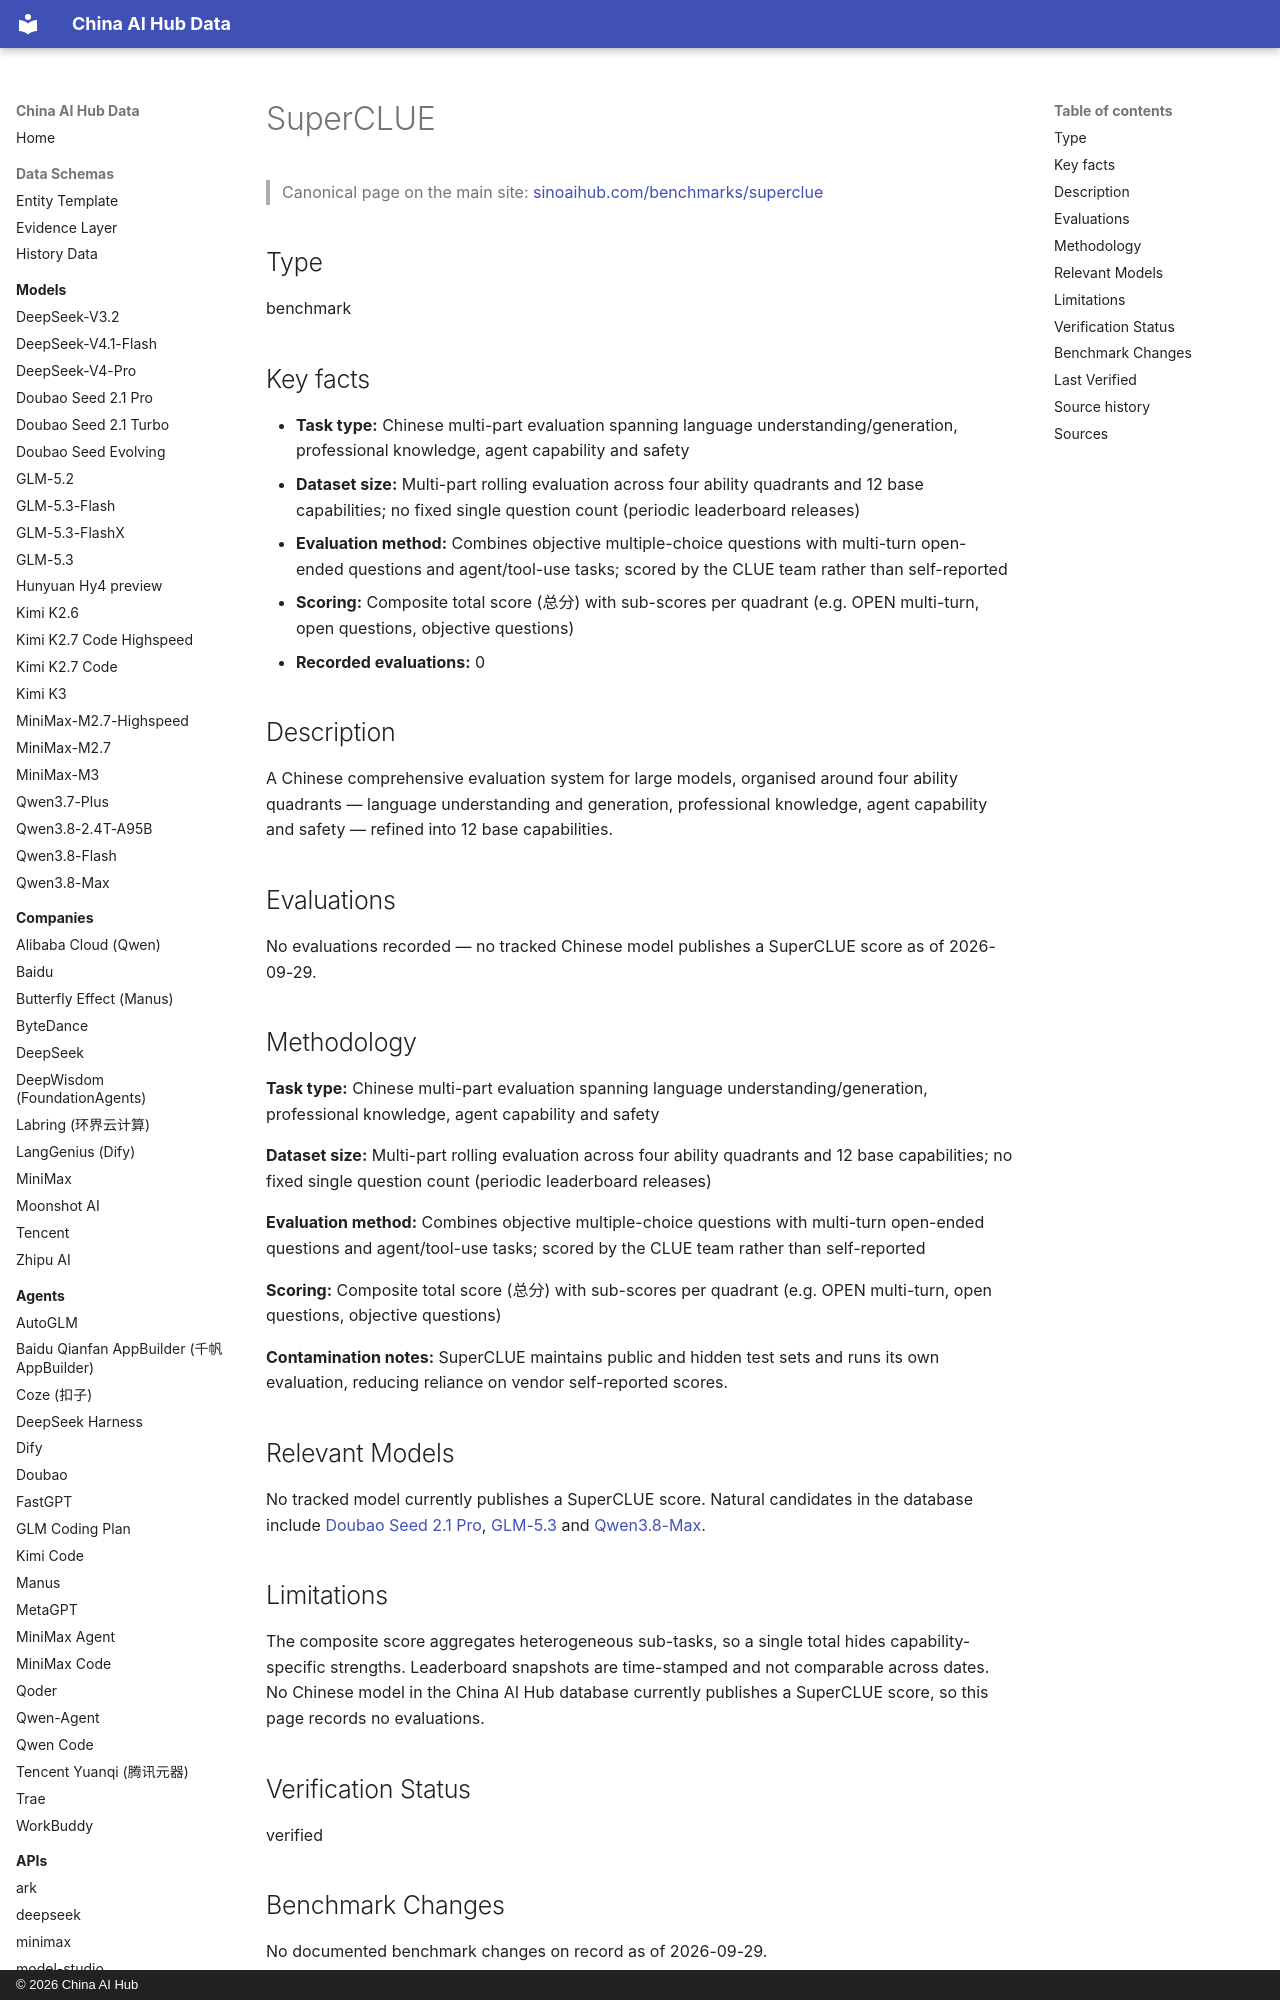

repository: martinxionbiotech-max/china-ai-hub-data · page: benchmarks/superclue/index.html · generator: mkdocs · copyright: © 2026 China AI Hub

# SuperCLUE

<script type="application/ld+json">
{
  "@context": "https://schema.org",
  "@graph": [
    {
      "@type": "Dataset",
      "@id": "https://sinoaihub.com/benchmarks/superclue",
      "name": "SuperCLUE",
      "url": "https://sinoaihub.com/benchmarks/superclue",
      "mainEntityOfPage": "https://data.sinoaihub.com/benchmarks/superclue/",
      "description": "A Chinese comprehensive evaluation system for large models, organised around four ability quadrants — language understanding and generation, professional knowledge, agent capability and safety — refined into 12 base capabilities."
    },
    {
      "@type": "BreadcrumbList",
      "itemListElement": [
        {
          "@type": "ListItem",
          "position": 1,
          "name": "Home",
          "item": "https://data.sinoaihub.com/"
        },
        {
          "@type": "ListItem",
          "position": 2,
          "name": "Benchmarks",
          "item": "https://data.sinoaihub.com/benchmarks/"
        },
        {
          "@type": "ListItem",
          "position": 3,
          "name": "SuperCLUE",
          "item": "https://data.sinoaihub.com/benchmarks/superclue/"
        }
      ]
    }
  ]
}
</script>
> Canonical page on the main site: [sinoaihub.com/benchmarks/superclue](https://sinoaihub.com/benchmarks/superclue)

## Type

benchmark

## Key facts

- **Task type:** Chinese multi-part evaluation spanning language understanding/generation, professional knowledge, agent capability and safety
- **Dataset size:** Multi-part rolling evaluation across four ability quadrants and 12 base capabilities; no fixed single question count (periodic leaderboard releases)
- **Evaluation method:** Combines objective multiple-choice questions with multi-turn open-ended questions and agent/tool-use tasks; scored by the CLUE team rather than self-reported
- **Scoring:** Composite total score (总分) with sub-scores per quadrant (e.g. OPEN multi-turn, open questions, objective questions)
- **Recorded evaluations:** 0

## Description

A Chinese comprehensive evaluation system for large models, organised around four ability quadrants — language understanding and generation, professional knowledge, agent capability and safety — refined into 12 base capabilities.

## Evaluations

No evaluations recorded — no tracked Chinese model publishes a SuperCLUE score as of 2026-09-29.

## Methodology

**Task type:** Chinese multi-part evaluation spanning language understanding/generation, professional knowledge, agent capability and safety

**Dataset size:** Multi-part rolling evaluation across four ability quadrants and 12 base capabilities; no fixed single question count (periodic leaderboard releases)

**Evaluation method:** Combines objective multiple-choice questions with multi-turn open-ended questions and agent/tool-use tasks; scored by the CLUE team rather than self-reported

**Scoring:** Composite total score (总分) with sub-scores per quadrant (e.g. OPEN multi-turn, open questions, objective questions)

**Contamination notes:** SuperCLUE maintains public and hidden test sets and runs its own evaluation, reducing reliance on vendor self-reported scores.
